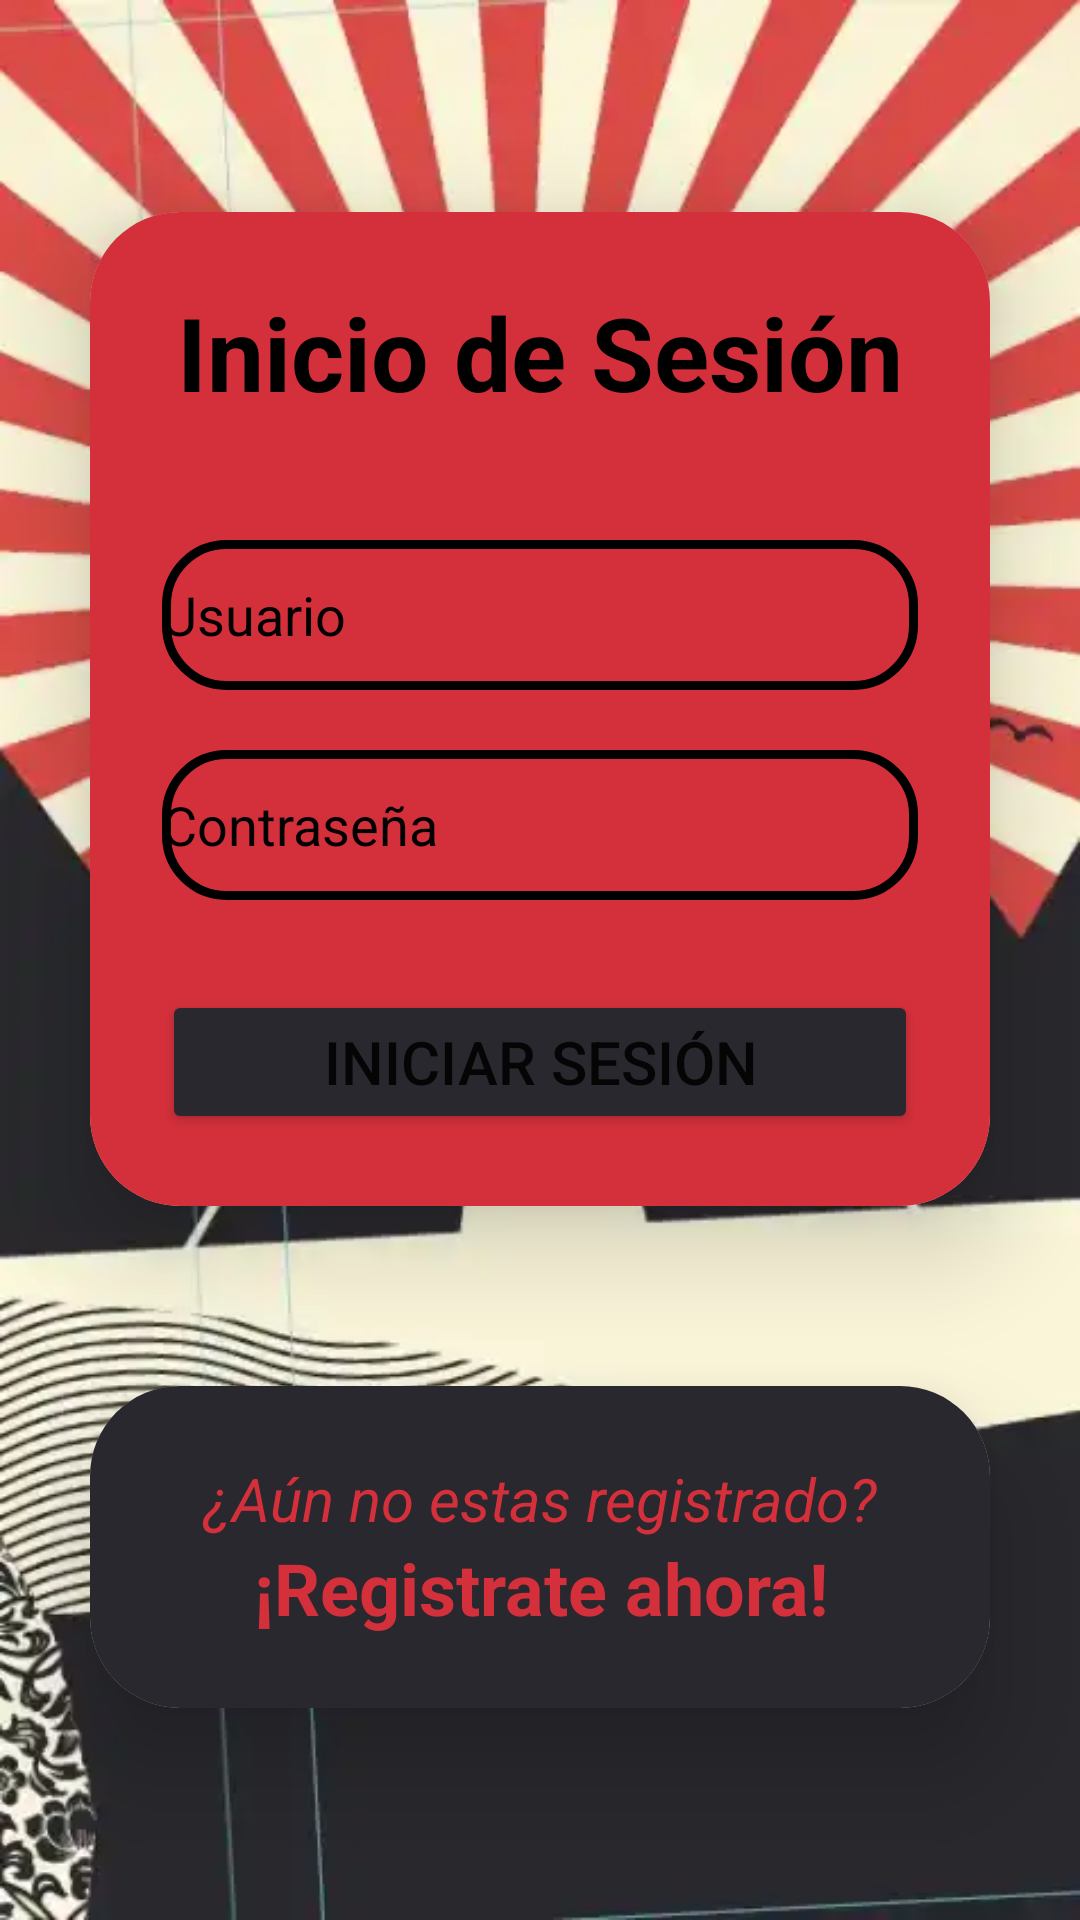

This screen was rendered from an Android layout file. Write that file and the resources it references.
<!-- AndroidManifest.xml: application theme Theme.AppLaBarra -->
<!-- res/layout/login.xml -->
<?xml version="1.0" encoding="utf-8"?>
<LinearLayout xmlns:android="http://schemas.android.com/apk/res/android"
    xmlns:app="http://schemas.android.com/apk/res-auto"
    xmlns:tools="http://schemas.android.com/tools"
    android:layout_width="match_parent"
    android:layout_height="match_parent"
    android:background="@drawable/montana"
    android:gravity="center"
    android:orientation="vertical"
    tools:context=".LoginActivity">


    <androidx.cardview.widget.CardView
        android:layout_height="wrap_content"
        android:layout_width="match_parent"
        android:layout_margin="30dp"
        android:layout_gravity="center"
        android:background="@drawable/custom_edittext"
        app:cardCornerRadius="30dp"
        app:cardElevation="20dp">

        <LinearLayout
            android:layout_width="match_parent"
            android:layout_height="match_parent"
            android:layout_gravity="center_horizontal"
            android:background="@color/ROJOBARRA"
            android:backgroundTint="@color/ROJOBARRA"
            android:orientation="vertical"
            android:padding="24dp">


            <TextView
                android:id="@+id/textView"
                android:layout_width="match_parent"
                android:layout_height="wrap_content"
                android:background="@color/ROJOBARRA"
                android:backgroundTint="@color/ROJOBARRA"
                android:text="Inicio de Sesión"
                android:textAlignment="center"
                android:textColor="@color/black"
                android:textSize="34sp"
                android:textStyle="bold" />

            <EditText
                android:id="@+id/txtUsuario"
                android:layout_width="match_parent"
                android:layout_height="50dp"
                android:layout_marginTop="40dp"
                android:background="@drawable/custom_edittext"
                android:drawableLeft="@drawable/baseline_person_24"
                android:drawablePadding="8dp"
                android:ems="10"
                android:hint="Usuario"
                android:inputType="text"
                android:textColor="@color/black"
                android:textColorHint="@color/black" />

            <EditText
                android:id="@+id/txtContraseña"
                android:layout_width="match_parent"
                android:layout_height="50dp"
                android:layout_marginTop="20dp"
                android:background="@drawable/custom_edittext"
                android:drawableLeft="@drawable/baseline_adf_scanner_24"
                android:drawablePadding="8dp"
                android:ems="10"
                android:hint="Contraseña"
                android:inputType="textPassword"
                android:textColor="@color/black"
                android:textColorHint="@color/black" />

            <Button
                android:id="@+id/btningresar"
                android:layout_width="match_parent"
                android:layout_height="wrap_content"
                android:layout_marginTop="30dp"
                android:backgroundTint="@color/negrisbarra"
                android:text="Iniciar Sesión"
                android:textSize="20sp"
                app:cornerRadius="20dp" />

        </LinearLayout>

    </androidx.cardview.widget.CardView>

    <androidx.cardview.widget.CardView
        android:layout_height="wrap_content"
        android:layout_width="match_parent"
        android:layout_margin="30dp"
        android:layout_gravity="center"
        android:background="@drawable/custom_edittext"
        app:cardCornerRadius="30dp"
        app:cardElevation="20dp">

        <LinearLayout
            android:layout_width="match_parent"
            android:layout_height="match_parent"
            android:layout_gravity="center_horizontal"
            android:background="@color/negrisbarra"
            android:backgroundTint="@color/negrisbarra"
            android:orientation="vertical"
            android:padding="24dp">
    <TextView
        android:layout_width="match_parent"
        android:layout_height="wrap_content"
        android:text="¿Aún no estas registrado?"
        android:textAlignment="center"
        android:textColor="@color/ROJOBARRA"
        android:textSize="20sp"
        android:textStyle="italic" />

    <TextView
        android:id="@+id/txtRegistrar"
        android:layout_width="match_parent"
        android:layout_height="wrap_content"
        android:clickable="true"
        android:text="¡Registrate ahora!"
        android:textAlignment="center"
        android:textColor="@color/ROJOBARRA"
        android:textSize="24dp"
        android:textStyle="bold"/>
        </LinearLayout>

    </androidx.cardview.widget.CardView>

</LinearLayout>
<!-- resources referenced by this layout -->
<resources>
  <color name="ROJOBARRA">#D3303B</color>
  <color name="black">#FF000000</color>
  <color name="negrisbarra">#29282E</color>
  <!-- drawable custom_edittext (drawable) -->
  <?xml version="1.0" encoding="utf-8"?>
  <shape xmlns:android="http://schemas.android.com/apk/res/android"
      android:shape="rectangle">
      <stroke
          android:width="3dp"
          android:color="@color/black"
      />
      <corners
          android:radius="20dp"/>
  
  
  </shape>
  <!-- drawable montana: webp bitmap (drawable, 24232 bytes) -->
  <style name="Theme.AppLaBarra" parent="Theme.MaterialComponents.DayNight.NoActionBar">
          
          <item name="colorPrimary">@color/NADA</item>
          <item name="colorPrimaryVariant">@color/purple_700</item>
          <item name="colorOnPrimary">@color/white</item>
          <item name="colorOnSecondary">@color/black</item>
          
          <item name="android:statusBarColor">?attr/colorPrimaryVariant</item>
          
      </style>
  <color name="NADA">#FF0000</color>
  <color name="purple_700" />
  <color name="white">#FFFFFF</color>
</resources>
